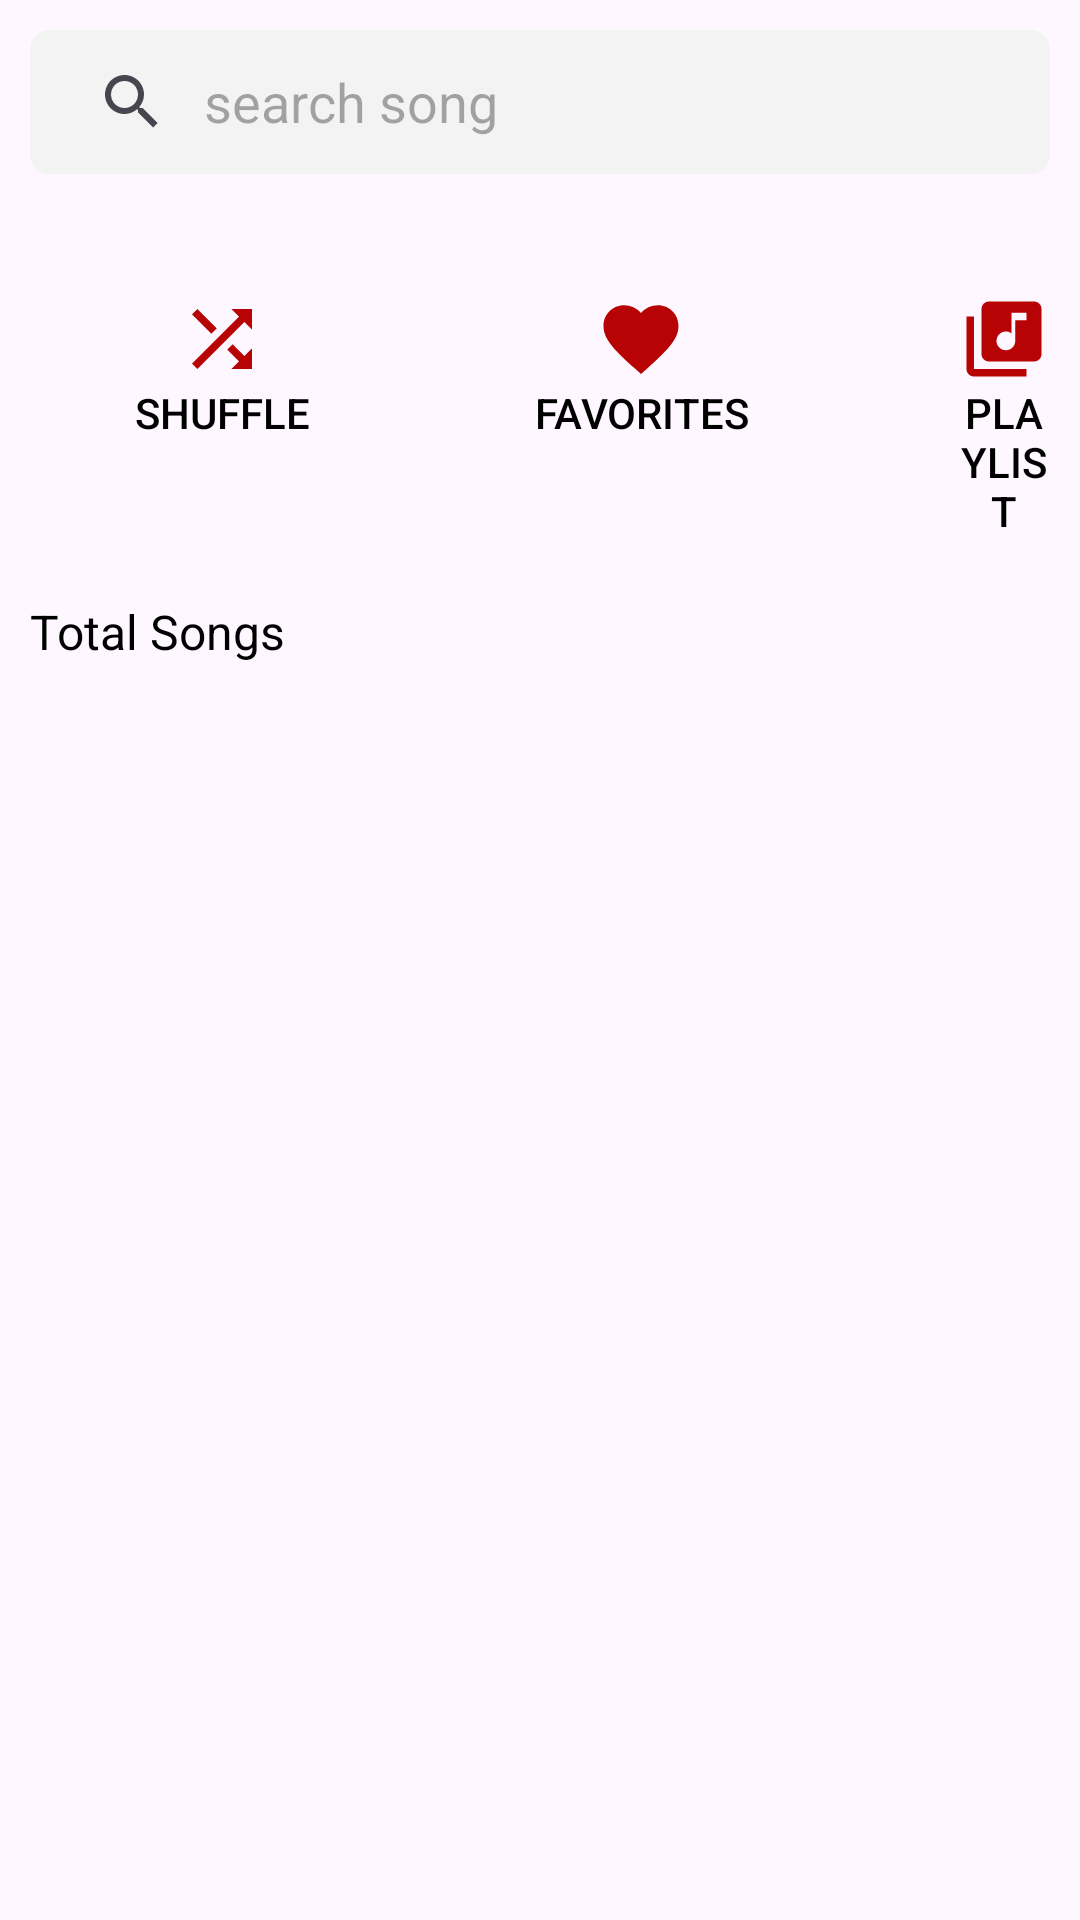

Android layout source for this screen:
<!-- AndroidManifest.xml: application theme Theme.MusicApp -->
<!-- res/layout/fragment_home.xml -->
<?xml version="1.0" encoding="utf-8"?>
<LinearLayout xmlns:android="http://schemas.android.com/apk/res/android"
    xmlns:tools="http://schemas.android.com/tools"
    android:layout_width="match_parent"
    android:layout_height="match_parent"
    xmlns:app="http://schemas.android.com/apk/res-auto"
    android:orientation="vertical"
    tools:context=".home.HomeFragment">









    <androidx.appcompat.widget.SearchView
        android:id="@+id/search_bar"
        android:layout_width="match_parent"
        android:layout_height="wrap_content"
        android:layout_margin="10dp"
        android:background="@drawable/search_bar_outline"
        app:queryBackground="@android:color/transparent"
        android:backgroundTint="#F2F3F2"
        app:hintEnabled="true"
        app:queryHint="search song"
        app:iconifiedByDefault="false"
        />

        <LinearLayout
            android:layout_width="match_parent"
            android:layout_height="wrap_content"
            android:layout_marginTop="20dp"
            android:orientation="horizontal">

            <Button
                android:id="@+id/shuffleBtn"
                android:layout_width="wrap_content"
                android:layout_height="wrap_content"
                android:layout_marginStart="30dp"
                android:background="@android:color/transparent"
                android:drawableTop="@drawable/shuffle_icon"
                android:padding="10dp"
                android:text="Shuffle"
                android:textColor="@android:color/black" />

            <Button
                android:id="@+id/favBtn"
                android:layout_width="wrap_content"
                android:layout_height="wrap_content"
                android:layout_marginStart="50dp"
                android:background="@android:color/transparent"
                android:drawableTop="@drawable/fav_icon"
                android:padding="10dp"
                android:text="Favorites"
                android:textColor="@android:color/black" />

            <Button
                android:id="@+id/playlistBtn"
                android:layout_width="wrap_content"
                android:layout_height="wrap_content"
                android:layout_marginStart="50dp"
                android:background="@android:color/transparent"
                android:drawableTop="@drawable/playlist_icon"
                android:padding="10dp"
                android:text="Playlist"
                android:textColor="@android:color/black" />

        </LinearLayout>

        <TextView
            android:id="@+id/totalSongs"
            android:layout_width="match_parent"
            android:layout_height="wrap_content"
            android:padding="10dp"
            android:text="Total Songs"
            android:textColor="@android:color/black"
            android:textSize="16dp" />

        <androidx.recyclerview.widget.RecyclerView
            android:id="@+id/songs_recyler_view"
            android:layout_width="match_parent"
            android:layout_height="match_parent"
            android:scrollbars="vertical"
            app:layoutManager="androidx.recyclerview.widget.LinearLayoutManager"
            android:layout_marginTop="10dp" />


    </LinearLayout>
<!-- resources referenced by this layout -->
<resources>
  <!-- drawable fav_icon (drawable) -->
  <vector xmlns:android="http://schemas.android.com/apk/res/android" android:height="30dp" android:tint="#B70303" android:viewportHeight="24" android:viewportWidth="24" android:width="30dp">
        
      <path android:fillColor="@android:color/white" android:pathData="M12,21.35l-1.45,-1.32C5.4,15.36 2,12.28 2,8.5 2,5.42 4.42,3 7.5,3c1.74,0 3.41,0.81 4.5,2.09C13.09,3.81 14.76,3 16.5,3 19.58,3 22,5.42 22,8.5c0,3.78 -3.4,6.86 -8.55,11.54L12,21.35z"/>
      
  </vector>
  <!-- drawable playlist_icon (drawable) -->
  <vector xmlns:android="http://schemas.android.com/apk/res/android" android:height="30dp" android:tint="#B70303" android:viewportHeight="24" android:viewportWidth="24" android:width="30dp">
        
      <path android:fillColor="@android:color/white" android:pathData="M20,2L8,2c-1.1,0 -2,0.9 -2,2v12c0,1.1 0.9,2 2,2h12c1.1,0 2,-0.9 2,-2L22,4c0,-1.1 -0.9,-2 -2,-2zM18,7h-3v5.5c0,1.38 -1.12,2.5 -2.5,2.5S10,13.88 10,12.5s1.12,-2.5 2.5,-2.5c0.57,0 1.08,0.19 1.5,0.51L14,5h4v2zM4,6L2,6v14c0,1.1 0.9,2 2,2h14v-2L4,20L4,6z"/>
      
  </vector>
  <!-- drawable search_bar_outline (drawable) -->
  <shape xmlns:android="http://schemas.android.com/apk/res/android">
      <stroke android:width="0.6dp" android:color="#636262" />
      <corners android:radius="6dp" />
      <padding android:left="2dp" android:top="2dp" android:right="2dp" android:bottom="2dp" />
  </shape>
  <!-- drawable shuffle_icon (drawable) -->
  <vector xmlns:android="http://schemas.android.com/apk/res/android" android:height="30dp" android:tint="#B70303" android:viewportHeight="24" android:viewportWidth="24" android:width="30dp">
        
      <path android:fillColor="@android:color/white" android:pathData="M10.59,9.17L5.41,4 4,5.41l5.17,5.17 1.42,-1.41zM14.5,4l2.04,2.04L4,18.59 5.41,20 17.96,7.46 20,9.5L20,4h-5.5zM14.83,13.41l-1.41,1.41 3.13,3.13L14.5,20L20,20v-5.5l-2.04,2.04 -3.13,-3.13z"/>
      
  </vector>
  <style name="Theme.MusicApp" parent="Base.Theme.MusicApp" />
  <style name="Base.Theme.MusicApp" parent="Theme.Material3.Light.NoActionBar">
          
          
      </style>
</resources>
